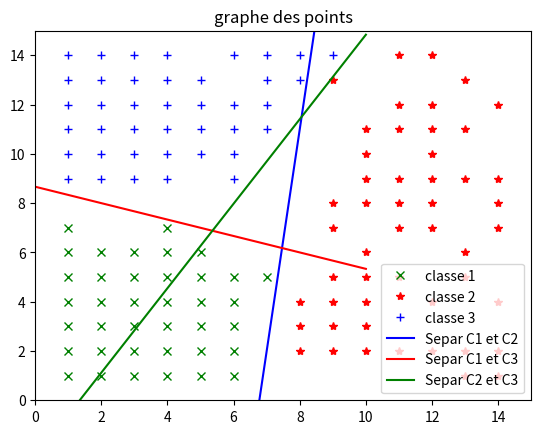

The matplotlib source for this figure:
import numpy as np
import matplotlib.pyplot as plt


#--data :
S = [
     [1, 1, 1], [1, 2, 1], [1, 3, 1], [2, 1, 1], [2, 3, 1], [1, 5, 1], [3, 5, 1], 
     [4, 1, 1], [4, 4, 1], [2, 5, 1], [3, 2, 1], [3, 3, 1], [5, 2, 1], [6, 1, 1], 
     [3, 1, 1], [2, 2, 1], [4, 2, 1], [4, 3, 1], [1, 4, 1], [1, 6, 1], [2, 6, 1],
     [3, 6, 1], [4, 6, 1], [4, 5, 1], [5, 4, 1], [3, 4, 1], [2, 4, 1], [5, 3, 1],
     [5, 1, 1], [5, 3, 1], [5, 5, 1], [5, 6, 1], [6, 2, 1], [6, 3, 1], [6, 5, 1],
     [6, 4, 1], [1, 7, 1], [7, 5, 1], [4, 7, 1],  
     
     [11, 5,  2], [12, 4,  2], [12, 7,  2], [13, 6,  2], [9, 7,  2], [10, 8, 2], [10, 9,  2],
     [11, 8,  2], [13, 9,  2], [11, 9,  2], [11, 11, 2], [14, 8, 2], [9, 8,  2], [14, 9,  2],
     [8, 2,   2], [8, 3,   2], [9,  3,  2], [12, 2,  2], [10, 3, 2], [14, 4, 2], [8, 4,   2],
     [12, 8,  2], [10, 5, 2 ], [12, 12, 2], [13, 11, 2], [11, 12, 2],[12, 14, 2],[9, 13,  2],
     [10, 2,  2], [9, 2,   2], [9,  4,  2], [9, 5,   2], [10, 4,  2],[10, 6,  2],[11, 2,  2],
     [13, 2,  2], [14, 2,  2], [14, 1,  2], [13, 1,  2], [11, 14, 2],[13, 5,  2],[10, 10, 2],
     [10, 11, 2], [12, 9,  2], [12, 10, 2], [12, 11, 2], [11, 7,  2],[14, 7,  2],[13, 13, 2],
     [14, 12, 2],

     [5, 10,  3], [1, 11,  3], [1, 12,  3], [2, 9,   3], [2, 10, 3], [1, 9,  3], [2, 11,  3], 
     [4, 12,  3], [4, 14,  3], [4, 9,   3], [4, 10,  3], [3, 9,  3], [5, 11, 3], [6, 14,  3],
     [1, 10,  3], [1, 13,  3], [1, 14,  3], [2, 12,  3], [2, 13, 3], [2, 14, 3], [3, 10,  3],
     [3, 11,  3], [3, 12,  3], [3, 14,  3], [4, 11,  3], [5, 13, 3], [6, 12, 3], [5, 12,  3], 
     [6,  9,  3], [6, 8,   3], [6, 11,  3], [9, 14,  3], [7, 11,  3],[7, 12, 3], [8, 13, 3], 
     [7, 13,  3], [7, 14,  3], [8, 14,  3], [3, 13,  3], [4, 13, 3]
     ]

data_dict = {
    #'keys' : 'values',
    '1, 1':'1', '1, 2':'1', '1, 3':'1', '2, 1':'1', '2, 3':'1', '1, 5':'1', '3, 5':'1', 
    '4, 1':'1', '4, 4':'1', '2, 5':'1', '3, 2':'1', '3, 3':'1', '5, 2':'1', '6, 1':'1', 
    '3, 1':'1', '2, 2':'1', '4, 2':'1', '4, 3':'1', '1, 4':'1', '1, 6':'1', '2, 6':'1', 
    '3, 6':'1', '4, 6':'1', '4, 5':'1', '5, 4':'1', '3, 4':'1', '2, 4':'1', '5, 3':'1', 
    '5, 1':'1', '5, 3':'1', '5, 5':'1', '5, 6':'1', '6, 2':'1', '6, 3':'1', '6, 5':'1',
    '6, 4':'1', '1, 7':'1', '7, 5':'1', '4, 7':'1',  

    '11, 5':'2', '12, 4':'2', '12, 7':'2' , '13, 6' :'2', '9, 7'  :'2', '10, 8':'2', '10, 9':'2',
    '11, 8':'2', '13, 9':'2', '11, 9':'2' , '11, 11':'2', '14, 8' :'2', '9, 8' :'2', '14, 9':'2',
    '8, 2' :'2', '8, 3' :'2', '9, 3' :'2' , '12, 2' :'2', '10, 3' :'2', '14, 4':'2', '8, 4' :'2',
    '12, 8':'2', '10, 5':'2', '12,12': '2', '13, 11':'2', '11, 12':'2', '12,14':'2', '9, 13':'2',
    '10, 2':'2', '9,  2':'2',  '9, 4': '2', '9,  5' :'2', '10, 4' :'2', '10, 6':'2', '11, 2':'2',
    '13, 2':'2', '14, 2':'2', '14, 1': '2', '13, 1' :'2', '11, 14':'2', '13, 5':'2', '10, 10':'2',
    '10, 11':'2', '12, 9':'2', '12, 10':'2', '12, 11':'2', '11, 7':'2', '14, 7':'2', '13, 13':'2',
    '14, 12':'2',

    
    
    '5, 10':'3', '1, 11':'3', '1, 12':'3', '2, 9' :'3', '2, 10':'3', '1, 9' :'3', '2, 11':'3', 
    '4, 12':'3', '4, 14':'3', '4, 9' :'3', '4, 10':'3', '3, 9' :'3', '5, 11':'3', '6, 14':'3',
    '1, 10':'3', '1, 13':'3', '1, 14':'3', '2, 12':'3', '2, 13':'3', '2, 14':'3', '3, 10':'3',
    '3, 11':'3', '3, 12':'3', '3, 14':'3', '4, 11':'3', '5, 13':'3', '6, 12':'3', '5, 12':'3',
    '6, 9' :'3', '6, 10':'3', '6, 11':'3', '9, 14':'3', '7, 11':'3', '7, 12':'3', '8, 13':'3', 
    '7, 13':'3', '7, 14':'3', '8, 14':'3', '3, 13':'3', '4, 13':'3'
}

#---------------------fonction pour visualise---------------------------------#
def get_point(data, label):
    x_coords = [float(point.split(",")[0])for point in data.keys() if data[point] == label]
    y_coords = [float(point.split(",")[1])for point in data.keys() if data[point] == label]
    return x_coords, y_coords


#---------------------la visualisation de data--------------------------------#

plt.title('graphe des points')
plt.grid(False)#plot a grid
plt.xlim(0, 15)
plt.ylim(0, 15)



#-----------------------------loss function-----------------------------------#
def lossfunction(poid, x):
    som = 0
    for i in range(len(x)):
        if ( np.sign(np.dot(np.transpose(poid), np.array([x[i][0], x[i][1], 1])))  != x[i][2] ):
            som = som + 1
    return som /len(x)



def perceptron(w0, x):
    w = w0
    compteur = 0
    lossfon = lossfunction(w, S)
    while lossfon!= 0 :
        for i in range(len(x)):
            if np.sign(np.dot(np.transpose(w),np.array([x[i][0], x[i][1], 1]))) != x[i][2] :
                w = w + x[i][2] * (np.array([x[i][0],x[i][1], 1])) 
                compteur = compteur+1
        lossfon = lossfunction(w, x)
    print('compteur = ', compteur)
    print('lossfonc = ', lossfon)
    return w

'''
#-----------------plot des points vert------------------------#
x_coords, y_coords = get_point(data_dict, '1')
plt.plot(x_coords, y_coords, 'gx')

#---------------plot des points rouge-------------------------#
x_coords, y_coords = get_point(data_dict, '2')
plt.plot(x_coords, y_coords, 'r*')

#---------------plot des points blue-------------------------#
x_coords, y_coords = get_point(data_dict, '3')
plt.plot(x_coords, y_coords, 'b+')

plt.show()
'''

#-----------------------------Algorithme-----------------------------------#
def algorithmOvO(w1, w2, w3, x):
    classe1 = []
    classe2 = []
    classe3 = []
    for i in range (len(x)):
        if(x[i][2]== 1 or x[i][2]== 2):
            if(x[i][2]== 1): #y = 1 en le remplace par -1
               classe1.append([x[i][0], x[i][1], -1])
            else: #c-a-d y = 2 en le remplase par 1
               classe1.append([x[i][0], x[i][1], 1])
               
        if(x[i][2]== 1 or x[i][2]== 3):
            if(x[i][2]== 1): #y = 1 en le remplace par -1
               classe2.append([x[i][0], x[i][1], -1])
            else: #c-a-d y = 3 en le remplase par 1
               classe2.append([x[i][0], x[i][1], 1])
               
        if(x[i][2]== 2 or x[i][2]== 3):
            if(x[i][2]== 2): #y = 2 en le remplace par -1
               classe3.append([x[i][0], x[i][1], -1])
            else: #c-a-d y = 3 en le remplase par 1
               classe3.append([x[i][0], x[i][1], 1])
               
    teta1 = perceptron(w1, classe1)
    teta2 = perceptron(w2, classe2)
    teta3 = perceptron(w3, classe3)
    #print('teta 1 = ', teta1, 'teta 2 = ', teta2, 'teta 3 = ', teta3)

    #-----------------plot des points vert------------------------#
    x_coords, y_coords = get_point(data_dict, '1')
    plt.plot(x_coords, y_coords, 'gx', label='classe 1')

    #---------------plot des points rouge-------------------------#
    x_coords, y_coords = get_point(data_dict, '2')
    plt.plot(x_coords, y_coords, 'r*', label='classe 2')

    #---------------plot des points blue-------------------------#
    x_coords, y_coords = get_point(data_dict, '3')
    plt.plot(x_coords, y_coords, 'b+', label='classe 3')

    #---------------plot separateur 1 -----------------#
    t = np.linspace(0, 10, 2)
    if ( teta1[1]!= 0 ):
        y1 = (-teta1[0]/teta1[1])*t - teta1[2]/teta1[1]        
    else : 
        y1 = (-x[i][2]/teta1[0])*t
    #---------------plot 2 separateur 2----------------#
    if ( teta2[1]!= 0 ):
        y2 = (-teta2[0]/teta2[1])*t - teta2[2]/teta2[1]        
    else : 
        y2 = (-x[i][2]/teta2[0])*t
    #---------------plot 3 separateur 3-----------------#
    if ( teta3[1]!= 0 ):
        y3 = (-teta3[0]/teta3[1])*t - teta3[2]/teta3[1]
        print(y3)
    else : 
        y3 = (-x[i][2]/teta3[0])*t 
               
                 
    plt.plot(t, y1,color='blue', label ='Separ C1 et C2')
    plt.plot(t, y2,color='red',  label ='Separ C1 et C3')
    plt.plot(t, y3,color='green',label ='Separ C2 et C3')

    
    plt.legend(loc ="lower right")   
    plt.show()


w1 = np.array([1, 1, 1])
w2 = np.array([0, 0, 1])
w3 = np.array([0, 0, 1])

algorithmOvO(w1, w2, w3, S)

#'''














